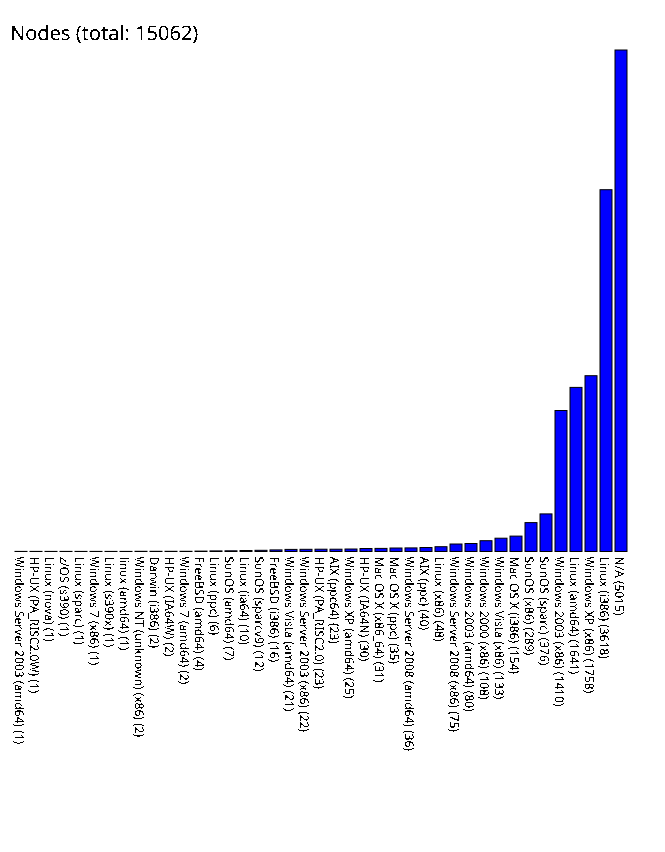

Data behind this chart, as committed beside it:
Windows Server 2003 (amd64), 1
HP-UX (PA_RISC2.0W), 1
Linux (nova), 1
z/OS (s390), 1
Linux (sparc), 1
Windows 7 (x86), 1
Linux (s390x), 1
linux (amd64), 1
Windows NT (unknown) (x86), 2
Darwin (i386), 2
HP-UX (IA64W), 2
Windows 7 (amd64), 2
FreeBSD (amd64), 4
Linux (ppc), 6
SunOS (amd64), 7
Linux (ia64), 10
SunOS (sparcv9), 12
FreeBSD (i386), 16
Windows Vista (amd64), 21
Windows Server 2003 (x86), 22
HP-UX (PA_RISC2.0), 23
AIX (ppc64), 23
Windows XP (amd64), 25
HP-UX (IA64N), 30
Mac OS X (x86_64), 31
Mac OS X (ppc), 35
Windows Server 2008 (amd64), 36
AIX (ppc), 40
Linux (x86), 48
Windows Server 2008 (x86), 75
Windows 2003 (amd64), 80
Windows 2000 (x86), 108
Windows Vista (x86), 133
Mac OS X (i386), 154
SunOS (x86), 289
SunOS (sparc), 376
Windows 2003 (x86), 1410
Linux (amd64), 1641
Windows XP (x86), 1758
Linux (i386), 3618
N/A, 5015
